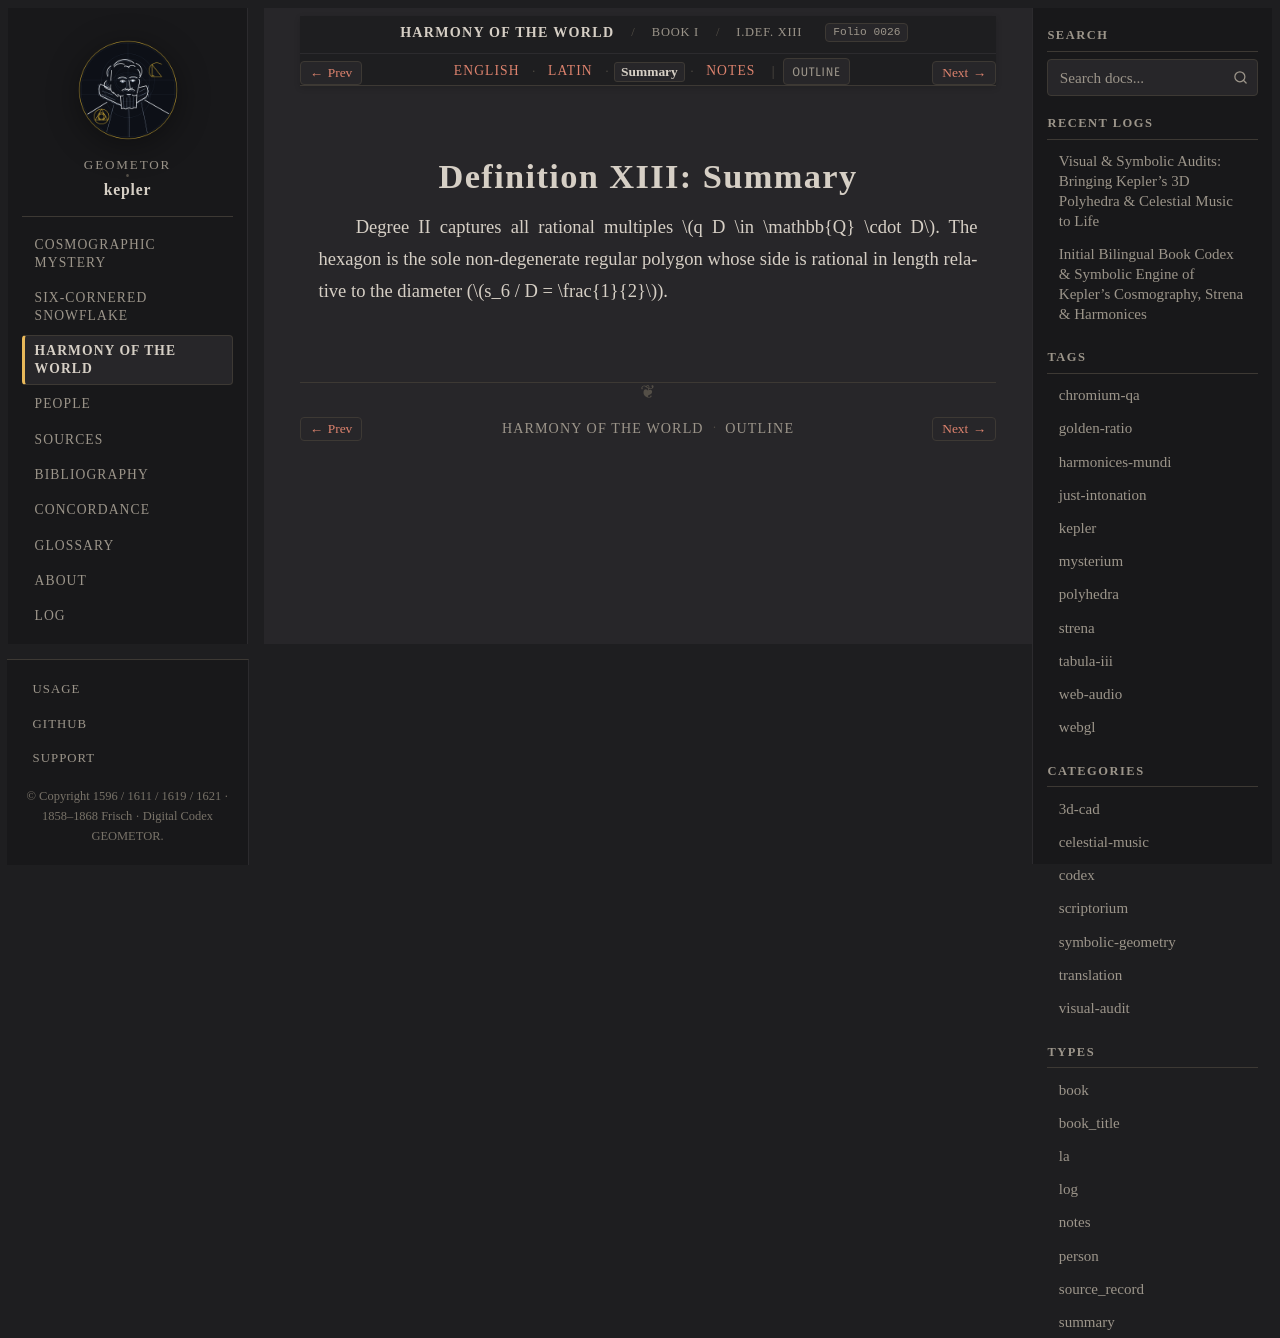

repository: geometor/kepler · page: harmonices_mundi/liber_i/def_13/summary.html · generator: sphinx

:type: summary
:layout: book
:canonical_id: I.Def. XIII
:order: 14
:folio: harmonices_mundi:0026

.. _hm-liber-i-def_13-summary:

Definition XIII: Summary
========================

Degree II captures all rational multiples :math:`q D \in \mathbb{Q} \cdot D`. The hexagon is the sole non-degenerate regular polygon whose side is rational in length relative to the diameter (:math:`s_6 / D = \frac{1}{2}`).
